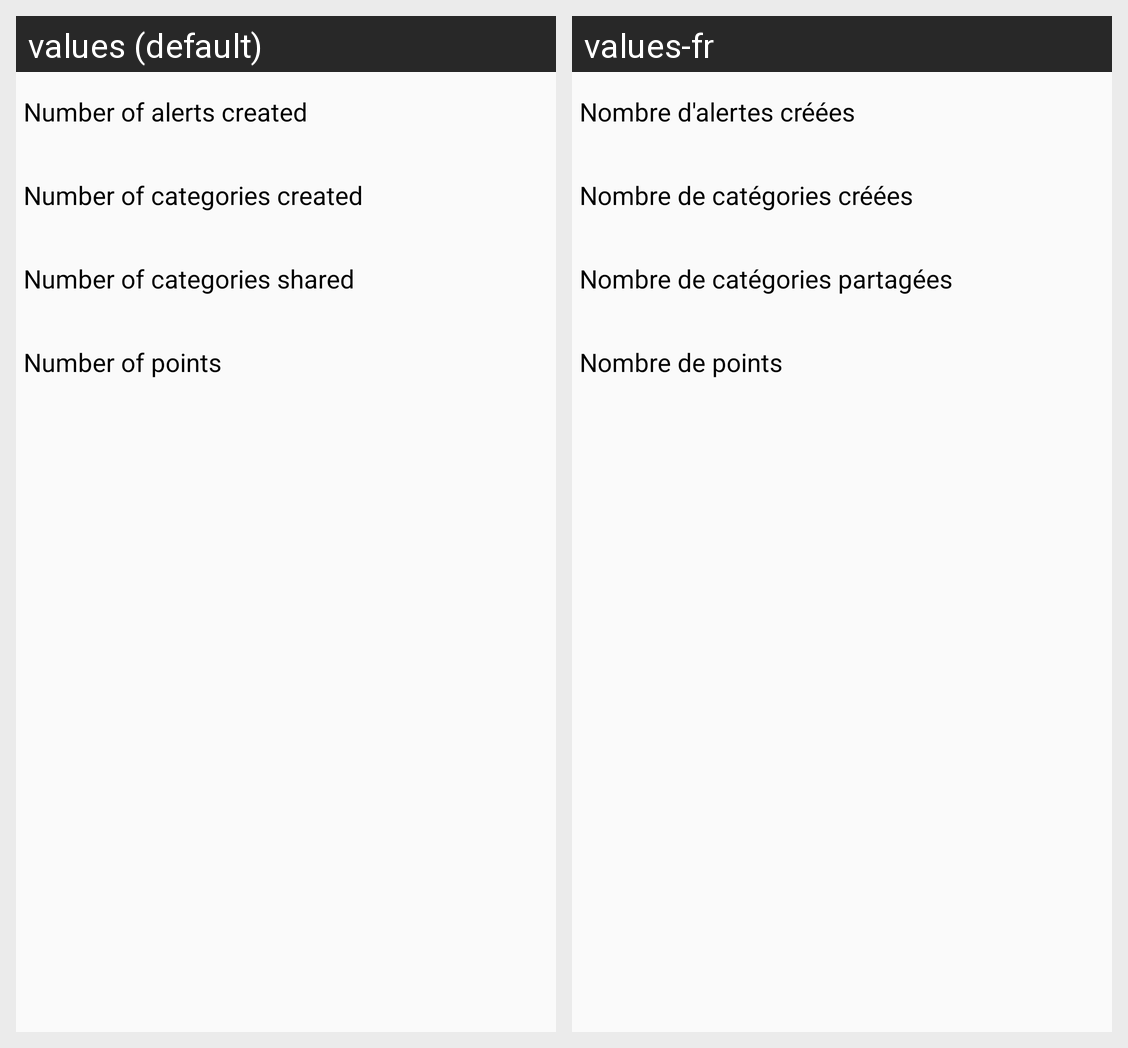

This grid shows one Android layout under two languages. Give, for every string resource on the screen, its name, the default text and each shown locale's text.
Android screen res/layout/fragment_stats.xml rendered under 2 locales, left to right: values (default), values-fr. Device: Nexus 5 (rendered at 1080×1920; each locale shown at half size, 540×960, under a caption strip naming it); theme AppTheme.
Strings drawn on this screen, with the default value and each locale's value (text and hints the layout hard-codes, and strings that could not be matched under every locale, appear in the picture but are not listed):

statAlertCreate
  values: Number of alerts created
  values-fr: Nombre d'alertes créées

statCategoriesCreate
  values: Number of categories created
  values-fr: Nombre de catégories créées

statCategoriesShare
  values: Number of categories shared
  values-fr: Nombre de catégories partagées

statPoints
  values: Number of points
  values-fr: Nombre de points
